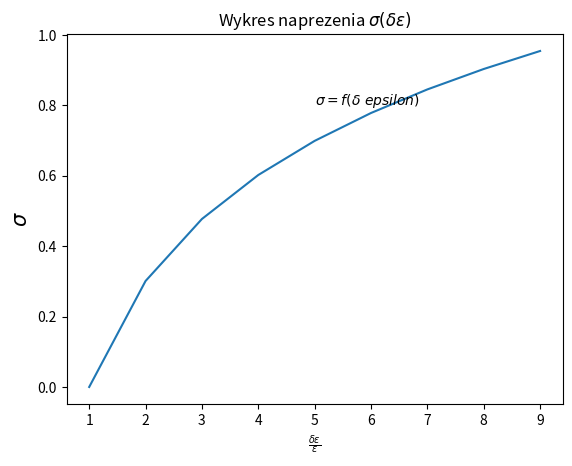

This chart was generated by the following Python code:
import matplotlib.pyplot as plt
import math

Epsilon = [i for i in range(1,10)]
Sigma = [math.log10(i) for i in Epsilon]
plt.plot(Epsilon, Sigma)
plt.title(r'Wykres naprezenia $\sigma (\delta \epsilon)$')
plt.xlabel(r'$\frac{\delta \epsilon}{\epsilon}$')
plt.ylabel(r'$\sigma$', size=15)
plt.text(5, 0.8, r'$\sigma = f(\delta \ epsilon)$')
plt.show()

# Dokumentacja matplotlib: Matplotlib: Python plotting — Matplotlib 3.4.2 documentation
# Tutorial prostych wykresów: Pyplot tutorial — Matplotlib 3.4.2 documentation
# Przykładowe wykresy: Sample plots in Matplotlib — Matplotlib 3.4.2 documentation